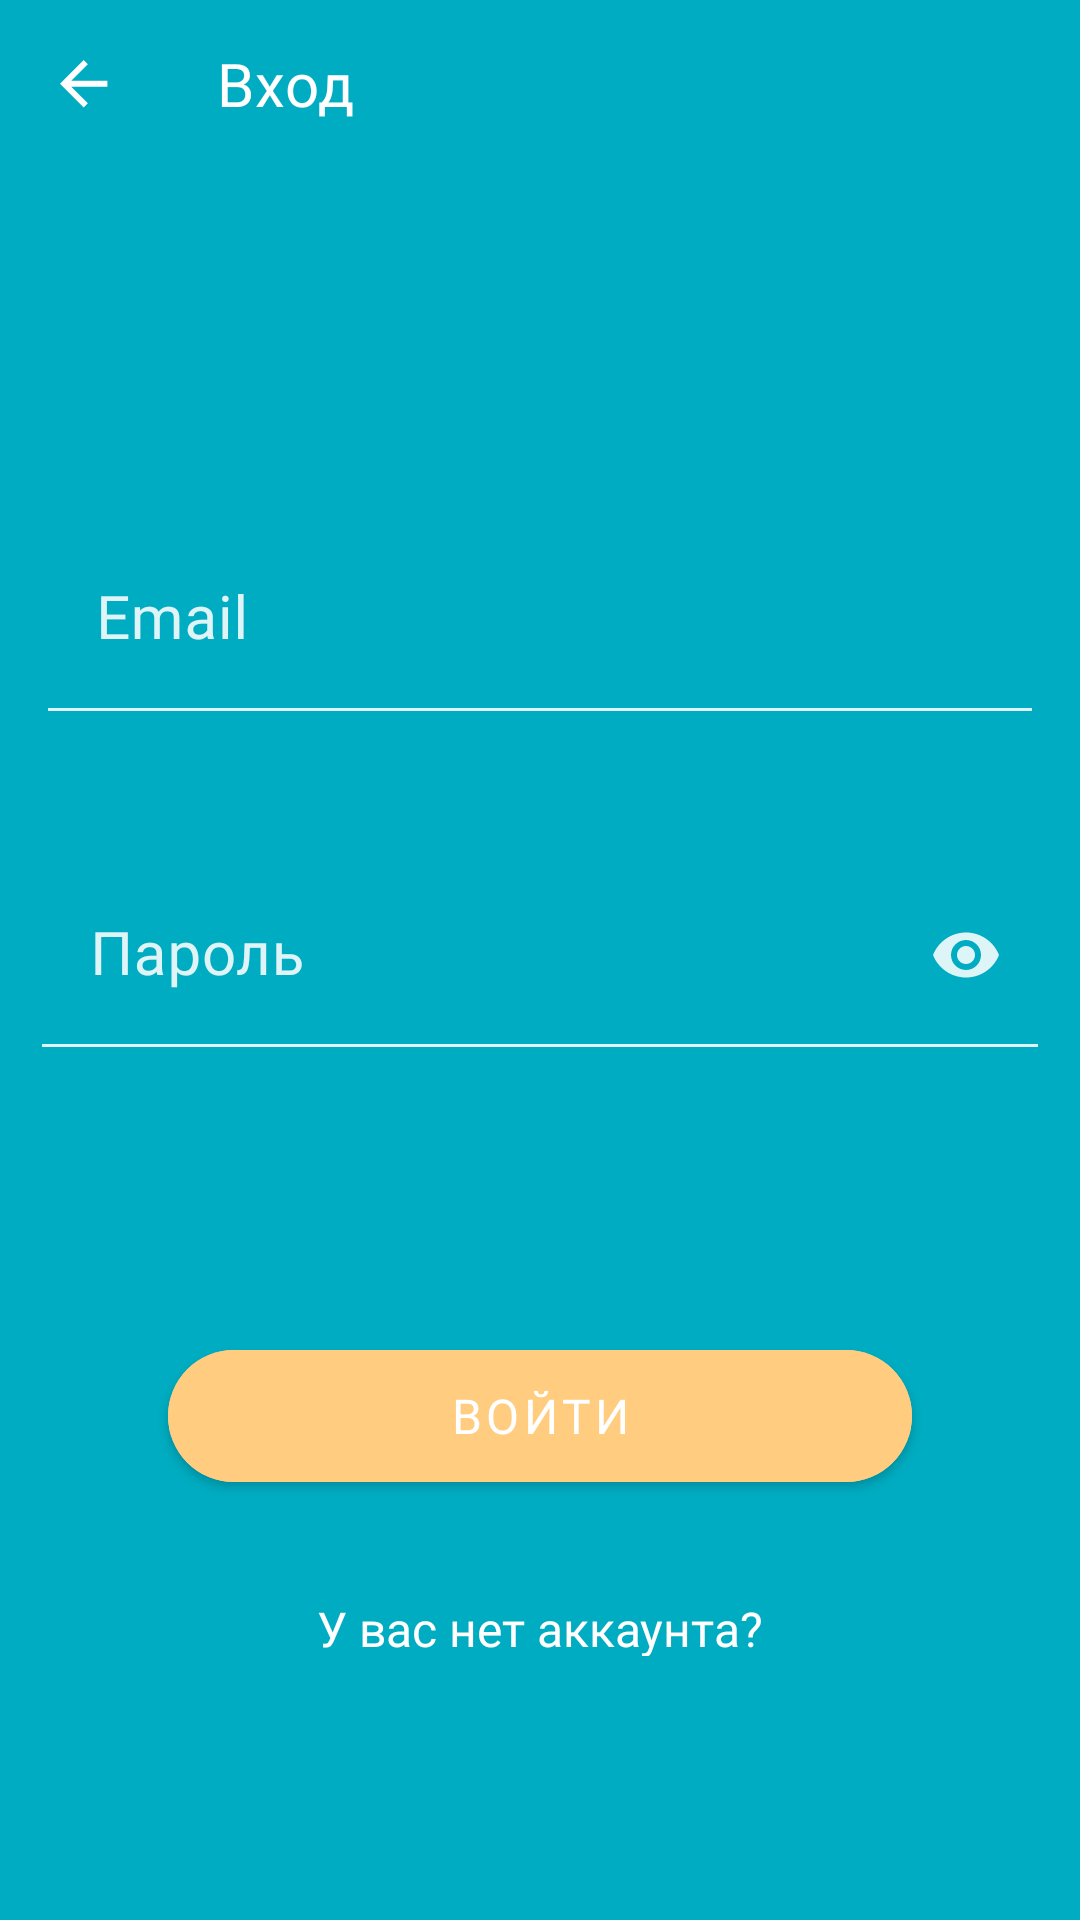

The Android layout XML behind this screen, and the referenced resources:
<!-- AndroidManifest.xml: application theme SplashScreenTheme -->
<!-- res/layout/fragment_sign_in.xml -->
<?xml version="1.0" encoding="utf-8"?>
<androidx.constraintlayout.widget.ConstraintLayout xmlns:android="http://schemas.android.com/apk/res/android"
    xmlns:app="http://schemas.android.com/apk/res-auto"
    xmlns:tools="http://schemas.android.com/tools"
    android:layout_width="match_parent"
    android:layout_height="match_parent"
    android:background="@color/primary_background"
    android:orientation="vertical"
    tools:context=".ui.login.signin.SignInFragment"
    tools:ignore="ScrollViewCount">

    <com.google.android.material.appbar.MaterialToolbar
        android:id="@+id/signInToolbar"
        android:layout_width="0dp"
        android:layout_height="?attr/actionBarSize"
        app:layout_constraintEnd_toEndOf="parent"
        app:layout_constraintStart_toStartOf="parent"
        app:layout_constraintTop_toTopOf="parent"
        app:navigationIcon="@drawable/icon_back"
        app:title="@string/enter"
        app:titleTextAppearance="@style/TitleToolbarTextAppearance"
        app:titleTextColor="@color/white" />

    <androidx.core.widget.NestedScrollView
        android:layout_width="match_parent"
        android:layout_height="wrap_content"
        android:orientation="vertical"
        app:layout_constraintEnd_toEndOf="parent"
        app:layout_constraintStart_toStartOf="parent"
        app:layout_constraintTop_toBottomOf="@id/signInToolbar">

        <androidx.constraintlayout.widget.ConstraintLayout
            android:layout_width="match_parent"
            android:layout_height="wrap_content"
            android:paddingBottom="@dimen/scroll_padding_bottom">

            <com.google.android.material.textfield.TextInputLayout
                style="@style/RegisterTextInputLayoutStyle"
                android:layout_width="match_parent"
                android:layout_height="@dimen/sign_in_iv_et_login_height"
                android:layout_marginHorizontal="@dimen/sign_up_iv_edit_login_margin_horizontal"
                android:layout_marginTop="@dimen/sign_in_et_login_margin_top"
                android:hint="@string/email"
                app:layout_constraintEnd_toEndOf="parent"
                app:layout_constraintStart_toStartOf="parent"
                app:layout_constraintTop_toTopOf="parent">

                <com.google.android.material.textfield.TextInputEditText
                    android:id="@+id/signInEditEmail"
                    android:layout_width="match_parent"
                    android:layout_height="wrap_content"
                    android:backgroundTint="@color/primary_background"
                    android:fontFamily="@font/roboto_regular"
                    android:inputType="textEmailAddress"
                    android:textColor="@color/unselected_white"
                    android:textCursorDrawable="@null"
                    android:textSize="@dimen/sign_up_input_text_size" />

            </com.google.android.material.textfield.TextInputLayout>

            <com.google.android.material.textfield.TextInputLayout
                style="@style/RegisterTextInputLayoutStyle"
                android:layout_width="match_parent"
                android:layout_height="@dimen/sign_in_edit_text_password_height"
                android:layout_marginHorizontal="@dimen/sign_in_edit_text_password_margin_horizontal"
                android:layout_marginTop="@dimen/sign_in_edit_text_password_margin_top"
                android:hint="@string/password"
                app:endIconMode="password_toggle"
                app:endIconTint="@color/unselected_white"
                app:layout_constraintEnd_toEndOf="parent"
                app:layout_constraintStart_toStartOf="parent"
                app:layout_constraintTop_toTopOf="parent">

                <com.google.android.material.textfield.TextInputEditText
                    android:id="@+id/signInEditPassword"
                    android:layout_width="match_parent"
                    android:layout_height="wrap_content"
                    android:backgroundTint="@color/primary_background"
                    android:fontFamily="@font/roboto_regular"
                    android:inputType="textPassword"
                    android:textColor="@color/unselected_white"
                    android:textCursorDrawable="@null"
                    android:textSize="@dimen/sign_up_input_text_size" />

            </com.google.android.material.textfield.TextInputLayout>

            <com.google.android.material.button.MaterialButton
                android:id="@+id/signInBtnEnter"
                android:layout_width="@dimen/sign_in_btn_enter_width"
                android:layout_height="@dimen/sign_in_btn_enter_height"
                android:layout_marginHorizontal="@dimen/sign_in_btn_enter_margin_horizontal"
                android:layout_marginTop="@dimen/sign_in_btn_enter_margin_top"
                android:backgroundTint="@color/btn_sign_in"
                android:fontFamily="@font/roboto_medium"
                android:text="@string/sign_in"
                android:textColor="@color/white"
                android:textSize="@dimen/sign_in_btn_enter_text_size"
                app:cornerRadius="@dimen/activity_login_btn_sign_in_corner_radius"
                app:layout_constraintEnd_toEndOf="parent"
                app:layout_constraintStart_toStartOf="parent"
                app:layout_constraintTop_toTopOf="parent" />

            <TextView
                android:id="@+id/signInTvRegister"
                android:layout_width="@dimen/sign_in_tv_register_width"
                android:layout_height="@dimen/sign_in_tv_register_height"
                android:layout_marginHorizontal="16dp"
                android:layout_marginTop="@dimen/sign_in_tv_register_margin_top"
                android:fontFamily="@font/roboto_medium"
                android:gravity="center"
                android:text="@string/do_not_have_account"
                android:textColor="@color/white"
                android:textSize="@dimen/sign_in_tv_register_text_size"
                app:layout_constraintEnd_toEndOf="parent"
                app:layout_constraintStart_toStartOf="parent"
                app:layout_constraintTop_toTopOf="parent" />

        </androidx.constraintlayout.widget.ConstraintLayout>

    </androidx.core.widget.NestedScrollView>

</androidx.constraintlayout.widget.ConstraintLayout>
<!-- resources referenced by this layout -->
<resources>
  <color name="btn_sign_in">#FFCC80</color>
  <color name="primary_background">#00ACC1</color>
  <color name="unselected_white">#DEFFFFFF</color>
  <color name="white">#FFFFFFFF</color>
  <dimen name="activity_login_btn_sign_in_corner_radius">100dp</dimen>
  <dimen name="scroll_padding_bottom">72dp</dimen>
  <dimen name="sign_in_btn_enter_height">56dp</dimen>
  <dimen name="sign_in_btn_enter_margin_horizontal">56dp</dimen>
  <dimen name="sign_in_btn_enter_margin_top">388dp</dimen>
  <dimen name="sign_in_btn_enter_text_size">16sp</dimen>
  <dimen name="sign_in_btn_enter_width">248dp</dimen>
  <dimen name="sign_in_edit_text_password_height">71dp</dimen>
  <dimen name="sign_in_edit_text_password_margin_horizontal">14dp</dimen>
  <dimen name="sign_in_edit_text_password_margin_top">232dp</dimen>
  <dimen name="sign_in_et_login_margin_top">120dp</dimen>
  <dimen name="sign_in_iv_et_login_height">71dp</dimen>
  <dimen name="sign_in_tv_register_height">20dp</dimen>
  <dimen name="sign_in_tv_register_margin_top">476dp</dimen>
  <dimen name="sign_in_tv_register_text_size">16sp</dimen>
  <dimen name="sign_in_tv_register_width">328dp</dimen>
  <dimen name="sign_up_input_text_size">20sp</dimen>
  <dimen name="sign_up_iv_edit_login_margin_horizontal">16dp</dimen>
  <!-- drawable icon_back (drawable) -->
  <vector xmlns:android="http://schemas.android.com/apk/res/android"
      android:width="16dp"
      android:height="16dp"
      android:tint="@color/white"
      android:viewportWidth="16.2"
      android:viewportHeight="16.2">
  
      <path
          android:fillColor="@color/white"
          android:pathData="M16 7H3.8L9.4 1.4L8 0L0 8L8 16L9.4 14.6L3.8 9H16V7Z" />
  
  </vector>
  <string name="do_not_have_account">У вас нет аккаунта?</string>
  <string name="email">Email</string>
  <string name="enter">Вход</string>
  <string name="password">Пароль</string>
  <string name="sign_in">Войти</string>
  <style name="TitleToolbarTextAppearance" parent="TextAppearance.Material3.BodyMedium">
          <item name="fontFamily">@font/roboto_medium</item>
          <item name="android:textSize">20sp</item>
          <item name="android:textColor">@color/white</item>
          <item name="android:textAllCaps">false</item>
      </style>
  <style name="SplashScreenTheme" parent="Theme.Messenger">
          <item name="android:windowBackground">@drawable/splash</item>
      </style>
  <color name="purple_700">#FF3700B3</color>
  <color name="teal_200">#FF03DAC5</color>
  <color name="teal_700">#FF018786</color>
  <color name="black">#FF000000</color>
  <style name="BottomNavigationStyle" parent="Widget.MaterialComponents.BottomNavigationView">
          <item name="itemTextAppearanceInactive">@style/BottomNavigationTextAppearance</item>
          <item name="itemTextAppearanceActive">@style/BottomNavigationTextAppearance</item>
          <item name="itemIconTint">@null</item>
          <item name="itemTextColor">@drawable/bottom_navigation_text_color</item>
          <item name="itemPaddingBottom">8dp</item>
      </style>
  <style name="FloatingActionButtonStyle" parent="Widget.MaterialComponents.FloatingActionButton">
          <item name="backgroundTint">@color/fab_background</item>
          <item name="tint">@color/white</item>
      </style>
  <style name="BottomNavigationTextAppearance" parent="TextAppearance.AppCompat">
          <item name="fontFamily">@font/roboto_regular</item>
          <item name="android:textSize">14sp</item>
      </style>
  <!-- drawable bottom_navigation_text_color (drawable) -->
  <?xml version="1.0" encoding="utf-8"?>
  <selector xmlns:android="http://schemas.android.com/apk/res/android">
      <item android:color="@color/primary_background" android:state_checked="true" />
      <item android:color="@color/bottom_navigation_text" />
  </selector>
  <color name="fab_background">#02C2A5</color>
  <color name="bottom_navigation_text">#9E9E9E</color>
</resources>
